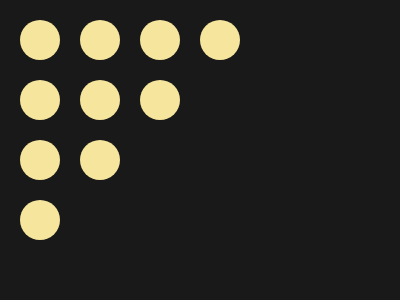

Write a web page that renders exactly this picture using CSS.

<div></div><style>body{background:#191919}
    div{background:#F6E59C;border-radius:50%;width:40px;aspect-ratio:1;position:absolute;top:20px;left:20px;box-shadow:0 60px 0 0 #F6E59C,0 120px 0 0 #F6E59C,0 180px 0 0 #F6E59C,60px 120px 0 0 #F6E59C,60px 60px 0 0 #F6E59C,120px 60px 0 0 #F6E59C,60px 0 0 0 #F6E59C,120px 0 0 0 #F6E59C,180px 0 0 0 #F6E59C;}</style>